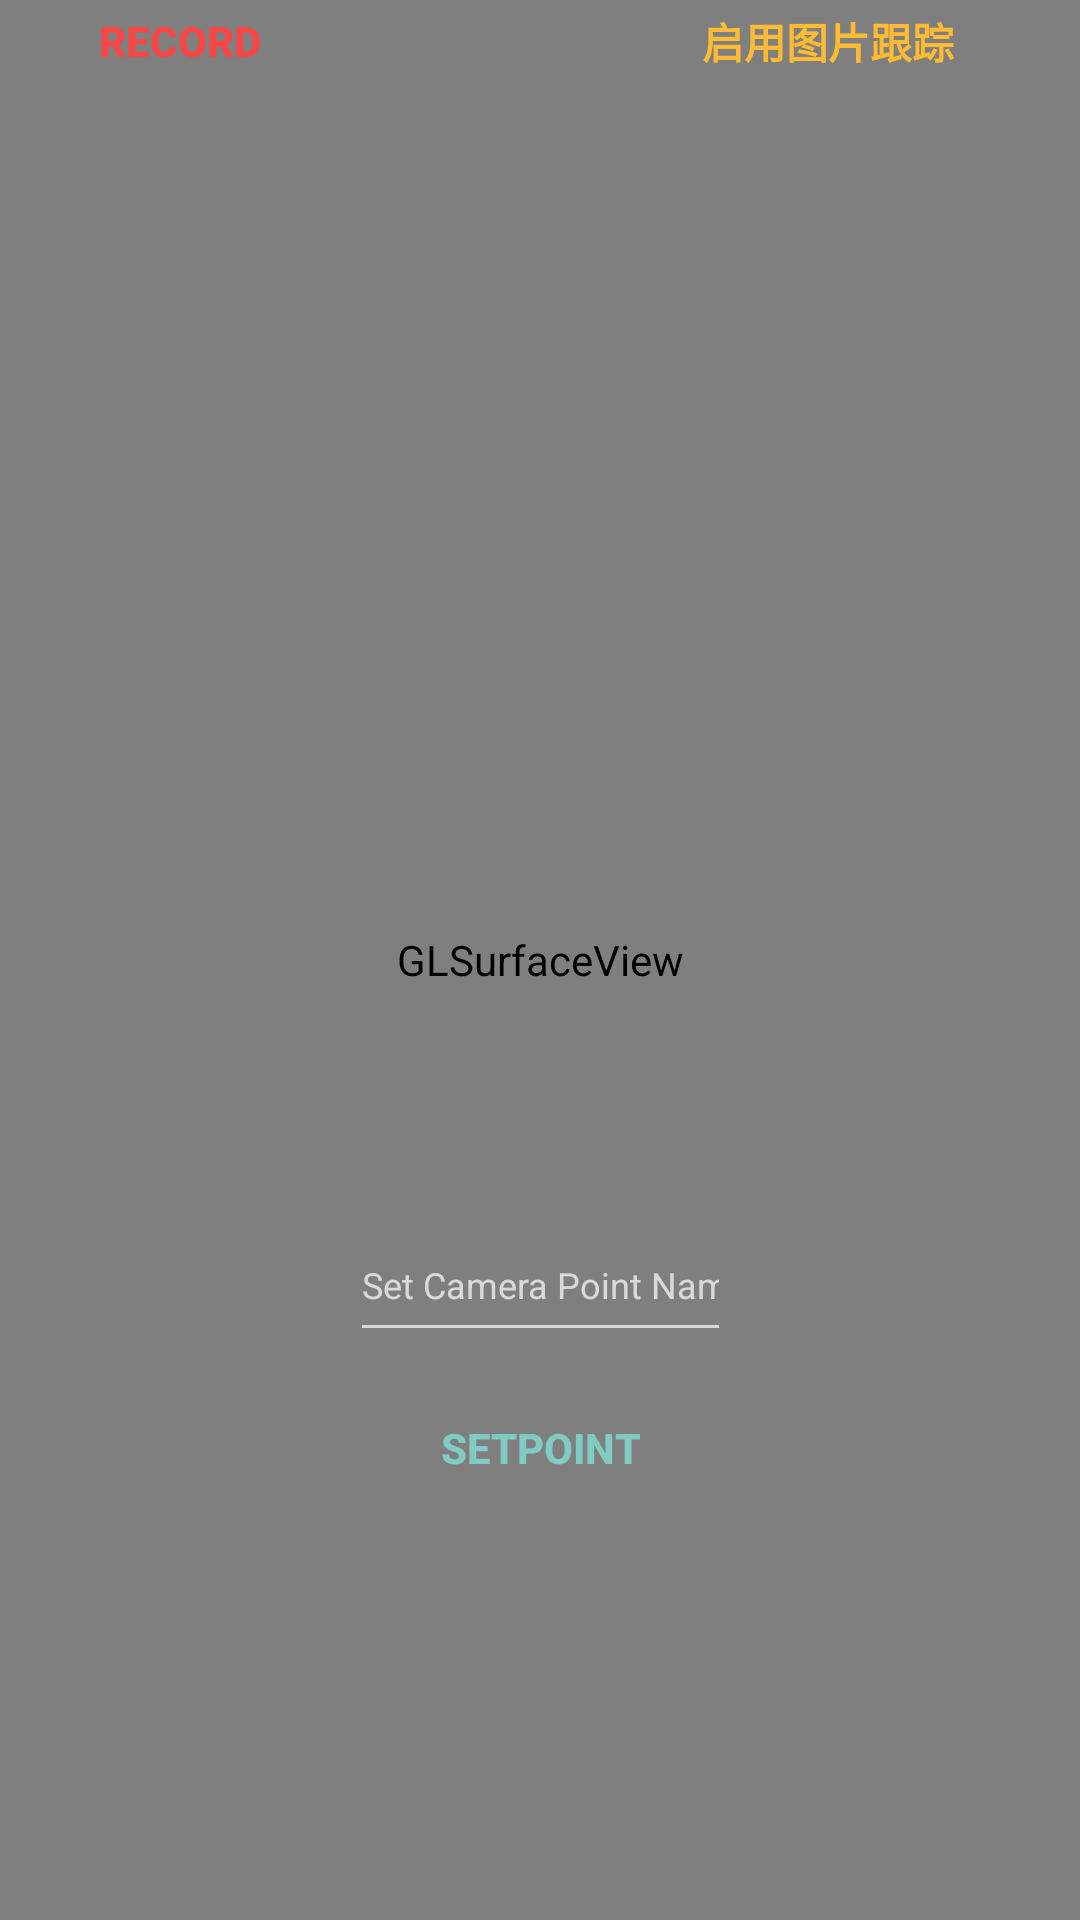

Here is an Android app screen rendered from its layout file. Give the layout XML and the strings, colors and styles it references.
<!-- AndroidManifest.xml: activity theme Theme.AppCompat.NoActionBar -->
<!-- res/layout/activity_main.xml -->
<androidx.constraintlayout.widget.ConstraintLayout xmlns:android="http://schemas.android.com/apk/res/android"
    xmlns:app="http://schemas.android.com/apk/res-auto"
    xmlns:tools="http://scshemas.android.com/tools"
    xmlns:tools2="http://schemas.android.com/tools"
    android:layout_width="match_parent"
    android:layout_height="match_parent"
    tools:context="com.google.ar.core.ARPositioning.kotlin.Transfer.MainActivity">

  <android.opengl.GLSurfaceView
      android:id="@+id/surfaceview"
      android:layout_width="0dp"
      android:layout_height="0dp"
      android:layout_gravity="top"
      app:layout_constraintBottom_toBottomOf="parent"
      app:layout_constraintEnd_toEndOf="parent"
      app:layout_constraintHorizontal_bias="0.0"
      app:layout_constraintStart_toStartOf="parent"
      app:layout_constraintTop_toTopOf="parent"
      app:layout_constraintVertical_bias="1.0" />

  <TextView
      android:id="@+id/textView"
      android:layout_width="0dp"
      android:layout_height="wrap_content"
      android:maxLines="10"
      android:textAppearance="@style/TextAppearance.AppCompat.Small"
      android:textColor="#FFFFFF"
      app:layout_constraintBottom_toBottomOf="parent"
      app:layout_constraintEnd_toEndOf="parent"
      app:layout_constraintHorizontal_bias="0.0"
      app:layout_constraintStart_toStartOf="parent"
      app:layout_constraintTop_toTopOf="parent"
      app:layout_constraintVertical_bias="0.108"
      tools:text="测试数据" />

  <Button
      android:id="@+id/trackCamera"
      style="@style/Widget.AppCompat.Button.Borderless.Colored"
      android:layout_width="wrap_content"
      android:layout_height="wrap_content"
      android:onClick="onClickSetPoint"
      android:text="@string/set_point"
      android:textStyle="bold"
      app:layout_constraintBottom_toBottomOf="parent"
      app:layout_constraintEnd_toEndOf="parent"
      app:layout_constraintStart_toStartOf="parent"
      app:layout_constraintTop_toTopOf="parent"
      app:layout_constraintVertical_bias="0.775" />

  <EditText
      android:id="@+id/MarkIDInput"
      android:layout_width="127dp"
      android:layout_height="48dp"
      android:layout_marginBottom="8dp"
      android:autofillHints="相机位置点名"
      android:hint="@string/input_point_name"
      android:inputType="number"
      android:selectAllOnFocus="true"
      android:textSize="12sp"
      app:layout_constraintBottom_toTopOf="@+id/trackCamera"
      app:layout_constraintEnd_toEndOf="parent"
      app:layout_constraintStart_toStartOf="parent" />

  <Button
      android:id="@+id/playback_button"
      style="@style/Widget.AppCompat.Button.Borderless"
      android:layout_width="wrap_content"
      android:layout_height="wrap_content"
      android:onClick="onClickPlayback"
      android:text="@string/playback"
      android:textAlignment="center"
      android:textColor="@android:color/holo_green_light"
      android:textStyle="bold"
      app:layout_constraintBottom_toBottomOf="@+id/settings_button"
      app:layout_constraintEnd_toStartOf="@+id/settings_button"
      app:layout_constraintHorizontal_bias="0.065"
      app:layout_constraintStart_toEndOf="@+id/record_button"
      tools:ignore="TouchTargetSizeCheck" />

  <Button
      android:id="@+id/record_button"
      style="@style/Widget.AppCompat.Button.Borderless"
      android:layout_width="wrap_content"
      android:layout_height="wrap_content"
      android:layout_marginStart="16dp"
      android:onClick="onClickRecord"
      android:text="@string/record"
      android:textAlignment="center"
      android:textColor="@android:color/holo_red_light"
      android:textStyle="bold"
      app:layout_constraintBottom_toBottomOf="@+id/settings_button"
      app:layout_constraintStart_toStartOf="parent"
      app:layout_constraintTop_toTopOf="@+id/settings_button"
      app:layout_constraintVertical_bias="0.0" />

  <Button
      android:id="@+id/button_AugmentedIMG"
      style="@style/Widget.AppCompat.Button.Borderless"
      android:layout_width="wrap_content"
      android:layout_height="wrap_content"
      android:onClick="onClickAugmentedIMG"
      android:text="启用图片跟踪"
      android:textAlignment="center"
      android:textColor="@android:color/holo_orange_light"
      android:textStyle="bold"
      app:layout_constraintBottom_toBottomOf="@+id/settings_button"
      app:layout_constraintEnd_toStartOf="@+id/settings_button"
      app:layout_constraintStart_toEndOf="@+id/playback_button"
      app:layout_constraintTop_toTopOf="@+id/settings_button"
      app:layout_constraintVertical_bias="0.0" />

  <ImageButton
      android:id="@+id/settings_button"
      android:layout_width="wrap_content"
      android:layout_height="wrap_content"
      android:layout_marginEnd="16dp"
      android:background="@android:color/transparent"
      android:src="@drawable/ic_settings"
      app:layout_constraintBottom_toBottomOf="parent"
      app:layout_constraintEnd_toEndOf="@+id/surfaceview"
      app:layout_constraintTop_toTopOf="parent"
      app:layout_constraintVertical_bias="0.021"
      tools2:ignore="SpeakableTextPresentCheck"
      tools:ignore="SpeakableTextPresentCheck" />

</androidx.constraintlayout.widget.ConstraintLayout>
<!-- resources referenced by this layout -->
<resources>
  <string name="input_point_name">Set Camera Point Name</string>
  <string name="playback">Playback</string>
  <string name="record">Record</string>
  <string name="set_point">SetPoint</string>
</resources>
